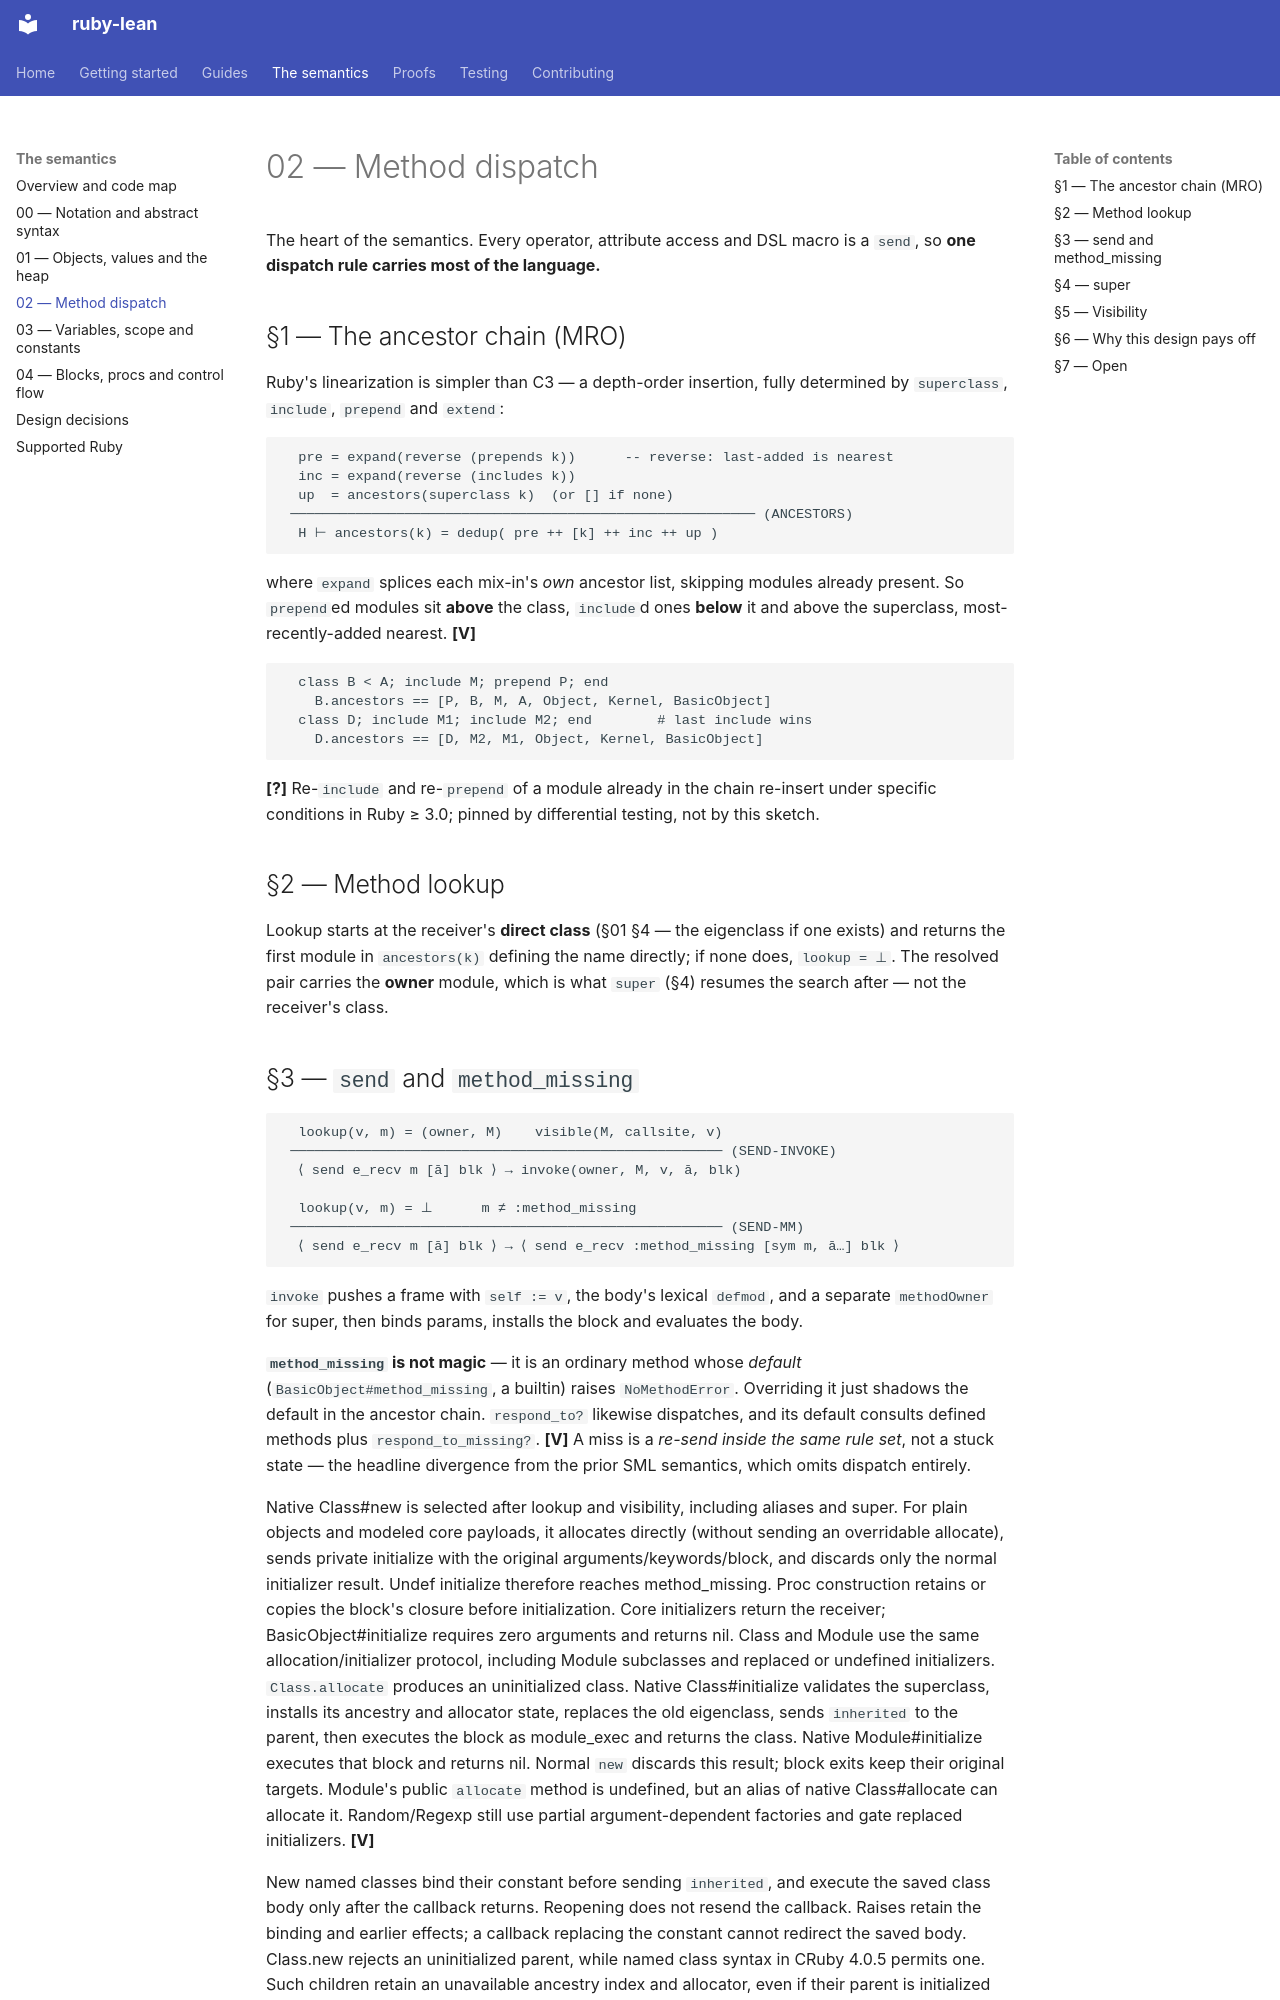

repository: sam-xif/ruby-lean · page: semantics/dispatch/index.html · generator: mkdocs

# 02 — Method dispatch

The heart of the semantics. Every operator, attribute access and DSL macro is a
`send`, so **one dispatch rule carries most of the language.**

## §1 — The ancestor chain (MRO)

Ruby's linearization is simpler than C3 — a depth-order insertion, fully
determined by `superclass`, `include`, `prepend` and `extend`:

```
  pre = expand(reverse (prepends k))      -- reverse: last-added is nearest
  inc = expand(reverse (includes k))
  up  = ancestors(superclass k)  (or [] if none)
 ───────────────────────────────────────────────────────── (ANCESTORS)
  H ⊢ ancestors(k) = dedup( pre ++ [k] ++ inc ++ up )
```

where `expand` splices each mix-in's *own* ancestor list, skipping modules
already present. So `prepend`ed modules sit **above** the class, `include`d ones
**below** it and above the superclass, most-recently-added nearest. **[V]**

```
  class B < A; include M; prepend P; end
    B.ancestors == [P, B, M, A, Object, Kernel, BasicObject]
  class D; include M1; include M2; end        # last include wins
    D.ancestors == [D, M2, M1, Object, Kernel, BasicObject]
```

**[?]** Re-`include` and re-`prepend` of a module already in the chain re-insert
under specific conditions in Ruby ≥ 3.0; pinned by differential testing, not by
this sketch.

## §2 — Method lookup

Lookup starts at the receiver's **direct class** (§01 §4 — the eigenclass if one
exists) and returns the first module in `ancestors(k)` defining the name
directly; if none does, `lookup = ⊥`. The resolved pair carries the **owner**
module, which is what `super` (§4) resumes the search after — not the receiver's
class.
